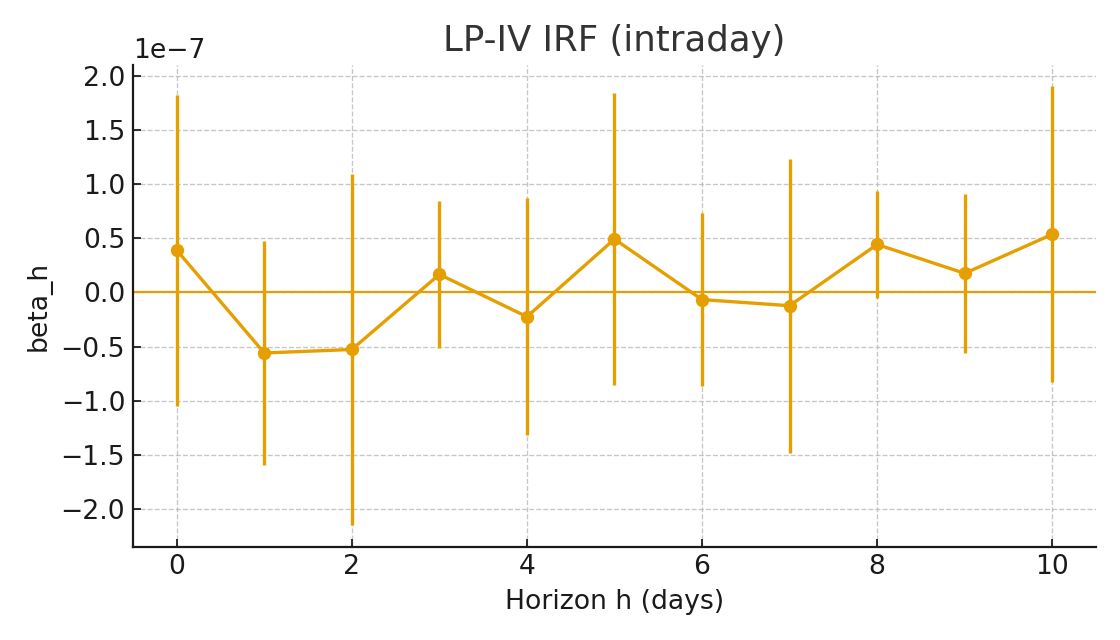

Source data for this figure (header and first rows):
h, beta, se, t, p, n
0, 3.889987004657239e-08, 7.315926096934194e-08, 0.5317, 0.5952, 469
1, -5.591152487971431e-08, 5.293587037993072e-08, -1.056, 0.2914, 468
2, -5.2673007047656155e-08, 8.244116748034481e-08, -0.6389, 0.5232, 467
3, 1.658106649002403e-08, 3.445561841338266e-08, 0.4812, 0.6306, 466
4, -2.2450144850945626e-08, 5.571992354406544e-08, -0.4029, 0.6872, 465
5, 4.913382253804889e-08, 6.855043929461289e-08, 0.7168, 0.4739, 464
6, -6.65923615945983e-09, 4.07001243474325e-08, -0.1636, 0.8701, 463
7, -1.2291135825425682e-08, 6.917154095489229e-08, -0.1777, 0.859, 462
8, 4.4205879146915314e-08, 2.498132429451773e-08, 1.77, 0.07747, 461
9, 1.75717679367762e-08, 3.730491454601312e-08, 0.471, 0.6378, 460
10, 5.3549723745153466e-08, 6.961138267001157e-08, 0.7693, 0.4421, 459
